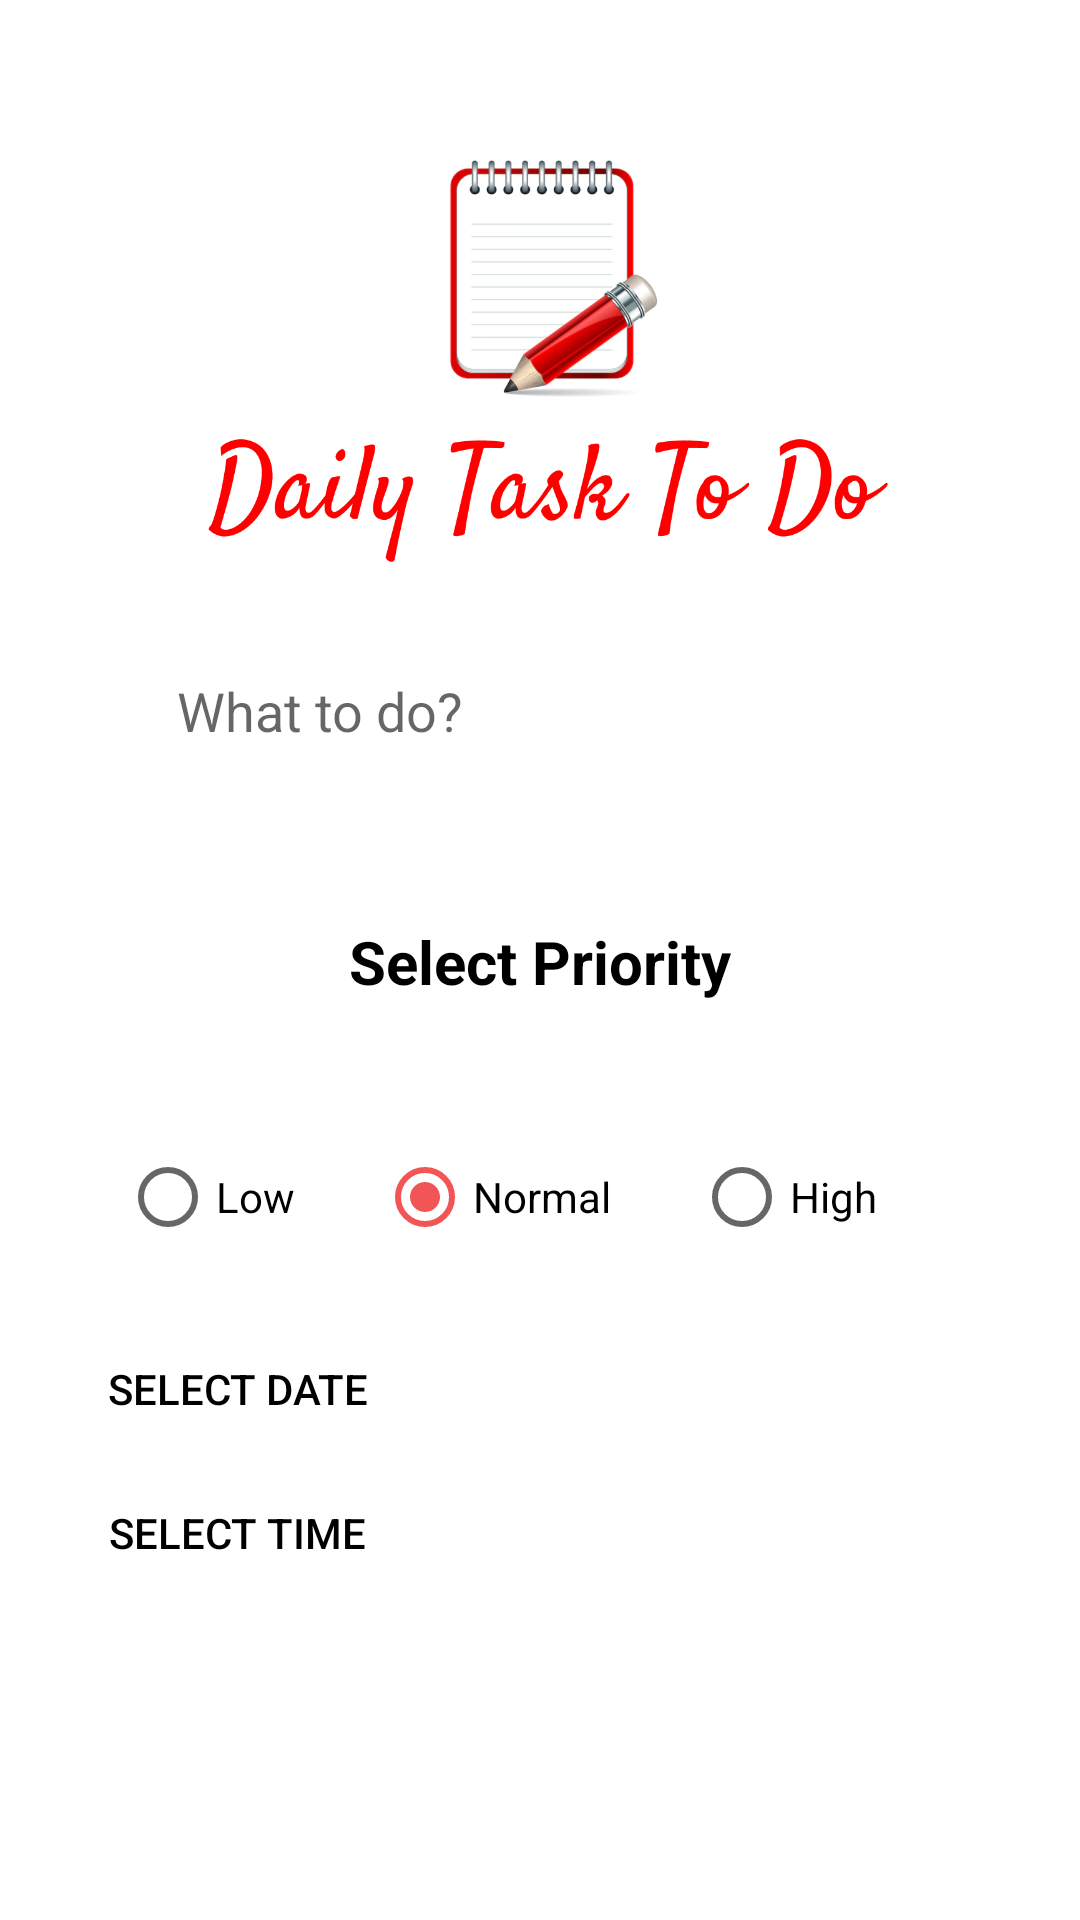

Android layout source for this screen:
<!-- AndroidManifest.xml: application theme Theme.TodoAppBatch03 -->
<!-- res/layout/fragment_new_todo.xml -->
<?xml version="1.0" encoding="utf-8"?>
<layout xmlns:android="http://schemas.android.com/apk/res/android"
    xmlns:app="http://schemas.android.com/apk/res-auto"
    xmlns:tools="http://schemas.android.com/tools">

    <data>

    </data>

    <LinearLayout
        android:layout_width="match_parent"
        android:layout_height="match_parent"
        android:gravity="center"
        android:orientation="vertical"
        android:padding="24dp"
        tools:context=".NewTodoFragment">


        <ImageView
            android:id="@+id/imageView6"
            android:layout_width="300dp"
            android:layout_height="150dp"
            app:srcCompat="@drawable/tasktodo" />

        <EditText
            android:id="@+id/todoNameInputET"
            android:layout_width="match_parent"
            android:layout_height="50dp"
            android:layout_centerInParent="true"
            android:layout_margin="20dp"
            android:background="@drawable/edit_background"
            android:drawablePadding="10dp"
            android:hint="What to do?"
            android:paddingLeft="15dp" />

        <TextView
            android:id="@+id/textView"
            android:layout_width="wrap_content"
            android:layout_height="wrap_content"
            android:padding="25dp"
            android:textSize="20sp"
            android:textStyle="bold"
            android:textColor="@color/black"
            android:text="Select Priority" />

        <RadioGroup
            android:id="@+id/priorityRG"
            android:layout_width="match_parent"
            android:layout_height="wrap_content"
            android:orientation="horizontal"
            android:padding="16dp">

            <RadioButton
                android:id="@+id/lowRB"
                android:layout_width="wrap_content"
                android:layout_height="wrap_content"
                android:layout_weight="1"
                android:text="Low" />

            <RadioButton
                android:id="@+id/normalRB"
                android:layout_width="wrap_content"
                android:layout_height="wrap_content"
                android:layout_weight="1"
                android:checked="true"
                android:text="Normal" />

            <RadioButton
                android:id="@+id/highRB"
                android:layout_width="wrap_content"
                android:layout_height="wrap_content"
                android:layout_weight="1"
                android:text="High" />
        </RadioGroup>

        <LinearLayout
            android:layout_width="match_parent"
            android:layout_height="wrap_content">

            <Button
                android:id="@+id/dateBtn"
                style="@style/Widget.AppCompat.Button.Borderless"
                android:layout_width="wrap_content"
                android:layout_height="wrap_content"
                android:text="select date"
                android:textColor="@color/black" />

            <TextView
                android:id="@+id/dateTV"
                android:layout_width="wrap_content"
                android:layout_height="wrap_content"
                tools:text="17/04/2022" />
        </LinearLayout>

        <LinearLayout
            android:layout_width="match_parent"
            android:layout_height="wrap_content">

            <Button
                android:id="@+id/timeBtn"
                style="@style/Widget.AppCompat.Button.Borderless"
                android:layout_width="wrap_content"
                android:layout_height="wrap_content"
                android:text="select time"
                android:textColor="@color/black" />

            <TextView
                android:id="@+id/timeTV"
                android:layout_width="wrap_content"
                android:layout_height="wrap_content"
                tools:text="10:30" />
        </LinearLayout>


        <androidx.appcompat.widget.AppCompatButton
            android:id="@+id/saveBtn"
            android:layout_width="100dp"
            android:layout_height="wrap_content"
            android:layout_gravity="center"
            android:layout_marginTop="15dp"
            android:background="@drawable/custom_button_1"
            android:text="save"
            android:textAllCaps="false"
            android:textColor="#FFF" />

    </LinearLayout>
</layout>
<!-- resources referenced by this layout -->
<resources>
  <color name="black">#FF000000</color>
  <!-- drawable tasktodo: png bitmap (drawable, 116232 bytes) -->
  <style name="Theme.TodoAppBatch03" parent="Theme.MaterialComponents.DayNight.NoActionBar">
          
          <item name="colorPrimary">@color/purple_500</item>
          <item name="colorPrimaryVariant">@color/purple_700</item>
          <item name="colorOnPrimary">@color/white</item>
          
          <item name="colorSecondary">@color/red</item>
          <item name="colorSecondaryVariant">@color/teal_700</item>
          <item name="colorOnSecondary">@color/black</item>
          
          <item name="android:statusBarColor" tools:targetApi="l">?attr/colorPrimaryVariant</item>
          
      </style>
  <color name="purple_500">#FF6200EE</color>
  <color name="purple_700">#FF3700B3</color>
  <color name="white">#FFFFFFFF</color>
  <color name="red">#F15555</color>
  <color name="teal_700">#FF018786</color>
</resources>
